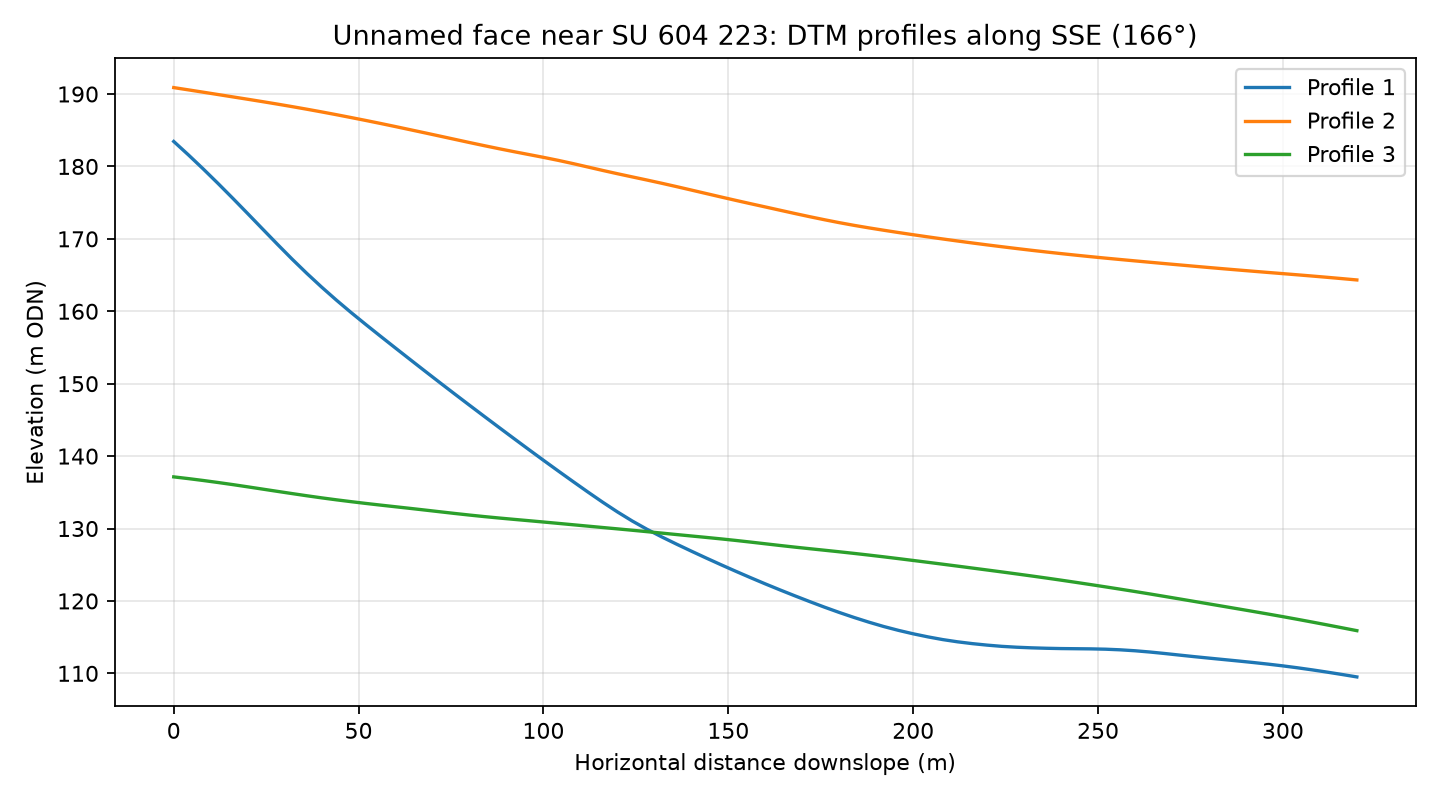

The table this chart was drawn from, first rows:
profile, distance_m, elevation_m
1, 0.0, 183.4
1, 4.0, 181.6
1, 8.0, 179.6
1, 12.0, 177.6
1, 16.0, 175.6
1, 20.0, 173.5
1, 24.0, 171.4
1, 28.0, 169.3
1, 32.0, 167.2
1, 36.0, 165.2
1, 40.0, 163.3
1, 44.0, 161.5
1, 48.0, 159.8
1, 52.0, 158.2
1, 56.0, 156.5
1, 60.0, 154.9
1, 64.0, 153.3
1, 68.0, 151.7
1, 72.0, 150.1
1, 76.0, 148.6
1, 80.0, 147
1, 84.0, 145.5
1, 88.0, 144
1, 92.0, 142.4
1, 96.0, 140.9
1, 100.0, 139.4
1, 104.0, 137.9
1, 108.0, 136.5
1, 112.0, 135
1, 116.0, 133.6
1, 120.0, 132.3
1, 124.0, 131
1, 128.0, 129.9
1, 132.0, 128.8
1, 136.0, 127.8
1, 140.0, 126.9
1, 144.0, 125.9
1, 148.0, 125
1, 152.0, 124.1
1, 156.0, 123.2
1, 160.0, 122.4
1, 164.0, 121.5
1, 168.0, 120.7
1, 172.0, 119.9
1, 176.0, 119.1
1, 180.0, 118.4
1, 184.0, 117.7
1, 188.0, 117.1
1, 192.0, 116.5
1, 196.0, 115.9
1, 200.0, 115.5
1, 204.0, 115
1, 208.0, 114.7
1, 212.0, 114.4
1, 216.0, 114.1
1, 220.0, 113.9
1, 224.0, 113.7
1, 228.0, 113.6
1, 232.0, 113.5
1, 236.0, 113.5
... 183 more rows
